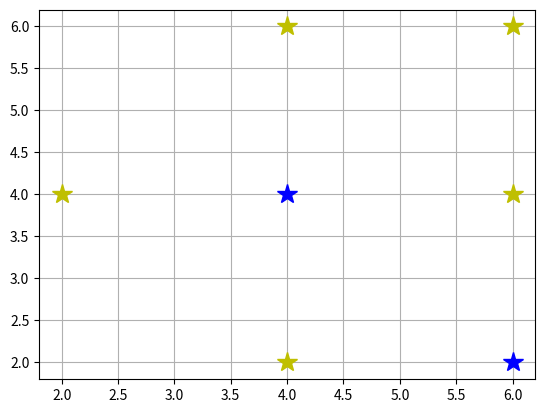

Source code (Python):

# coding: utf-8

# In[1]:


import numpy as np


# In[2]:


points = {
    (2,4):'y',
    (4,2):'y',
    (4,4):'b',
    (4,6):'y',
    (6,2):'b',
    (6,4):'y'
}
   
K = 3 #given


# In[3]:


POINTS = points.keys()


# In[4]:


array = np.array(list(POINTS))


# In[5]:


print(array)


# In[6]:


new_point = np.array([6,6])


# In[7]:


import math
neighbours =np.argsort(np.sqrt(np.sum((array - new_point)**2,axis=1)))[:K]
print(neighbours)


# In[8]:


classVotes= {'b':0,'y':0}
for n in neighbours:
    classVotes[list(points.values())[n]]+=1


# In[9]:


print(classVotes)


# In[10]:


import operator
print(max(classVotes.items(), key=operator.itemgetter(1))[0])


# In[11]:


points[tuple(new_point)] = str(max(classVotes.items(), key=operator.itemgetter(1))[0])


# In[12]:


print(points)


# In[13]:


POINTS = points.keys()
array = np.array(list(POINTS))


# In[14]:


print(array)


# In[16]:


import matplotlib.pyplot as plt
for point in POINTS:
    plt.plot(point[0],point[1],color = points[tuple(point)],marker='*',markersize=15)
plt.grid()
plt.show()

